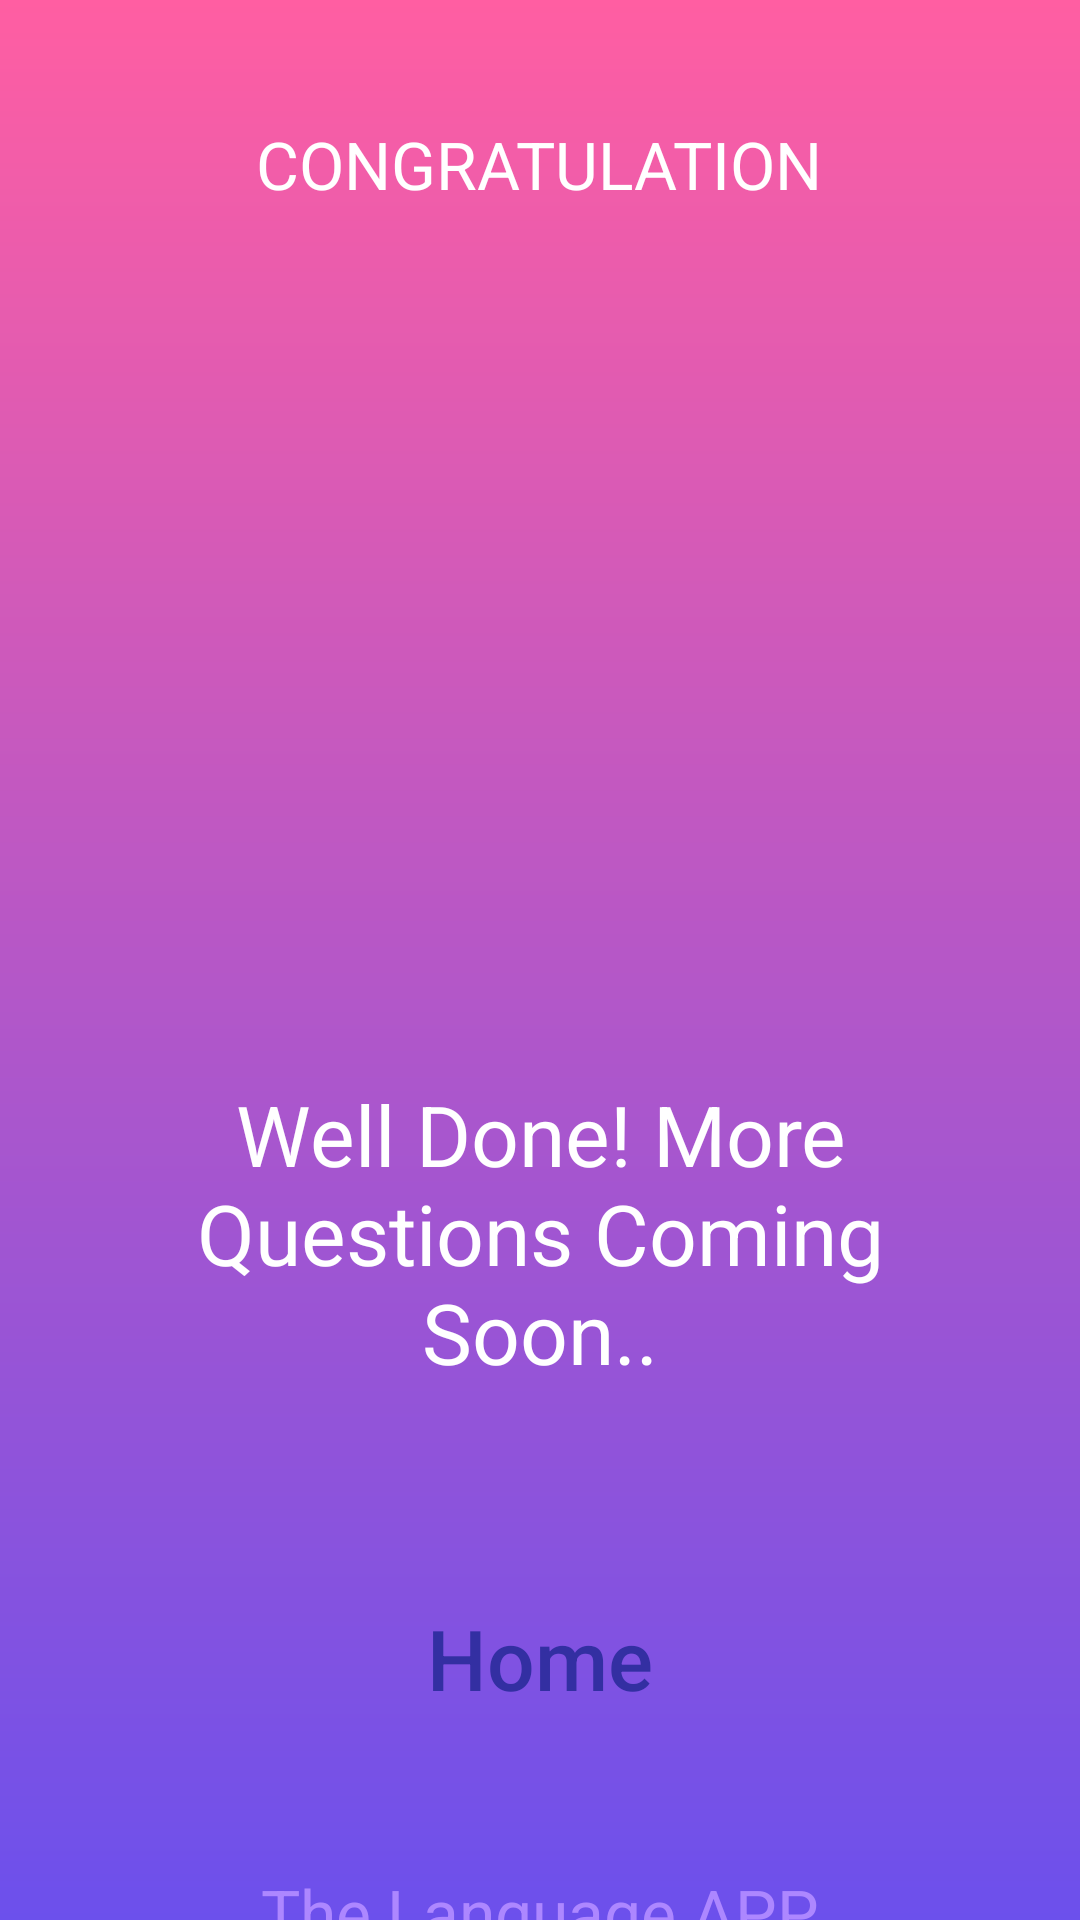

Reconstruct the res/layout file that produces this screen, plus the resources it refers to.
<!-- AndroidManifest.xml: application theme AppTheme -->
<!-- res/layout/activity_boss.xml -->
<?xml version="1.0" encoding="utf-8"?>
<LinearLayout xmlns:android="http://schemas.android.com/apk/res/android"
    xmlns:tools="http://schemas.android.com/tools"
    android:layout_width="match_parent"
    android:layout_height="match_parent"
    android:background="@drawable/bgapp"
    android:orientation="vertical"
    tools:context="com.tadinnovativeminds.aad.thelanguageapp.MainActivity">

    <TextView
        android:id="@+id/textScreen"
        android:layout_width="wrap_content"
        android:layout_height="wrap_content"
        android:layout_gravity="center"
        android:layout_marginTop="40dp"
        android:text="CONGRATULATION"
        android:textColor="#FFF"
        android:textSize="22sp" />


    <ImageView
        android:id="@+id/bigboss"
        android:layout_width="180dp"
        android:layout_height="180dp"
        android:layout_gravity="center"
        android:layout_marginTop="70dp"
        android:src="@drawable/icboss" />


    <TextView
        android:id="@+id/textQuestion"
        android:layout_width="230dp"
        android:layout_height="wrap_content"
        android:layout_gravity="center"
        android:layout_marginTop="40dp"
        android:text="Well Done! More Questions Coming Soon.."
        android:textAlignment="center"
        android:textColor="#FFF"
        android:textSize="28sp" />

    <Button
        android:id="@+id/textTitle"
        android:layout_width="280dp"
        android:layout_height="70dp"
        android:layout_gravity="center"
        android:layout_marginTop="60dp"
        android:background="@drawable/bgbtn"
        android:paddingBottom="10dp"
        android:text="Home"
        android:textAllCaps="false"
        android:textColor="@color/colorPurple"
        android:textSize="28sp" />

    <TextView
        android:id="@+id/textBtn"
        android:layout_width="wrap_content"
        android:layout_height="wrap_content"
        android:layout_gravity="center"
        android:layout_marginTop="30dp"
        android:text="The Language APP"
        android:textColor="#AD87FF"
        android:textSize="22sp" />

</LinearLayout>
<!-- resources referenced by this layout -->
<resources>
  <color name="colorPurple">#332FA2</color>
  <!-- drawable bgapp (drawable-mdpi) -->
  <?xml version="1.0" encoding="utf-8"?>
  <shape xmlns:android="http://schemas.android.com/apk/res/android">
  
      <gradient
          android:angle="270"
          android:endColor="#6C50EC"
          android:startColor="#FF5EA2" />
  
  </shape>
  <style name="AppTheme" parent="Theme.AppCompat.Light.NoActionBar">
          
          <item name="colorPrimary">#039BE5</item>
          <item name="colorPrimaryDark">#039BE5</item>
          <item name="colorAccent">@color/colorAccent</item>
      </style>
  <color name="colorAccent">#D81B60</color>
</resources>
